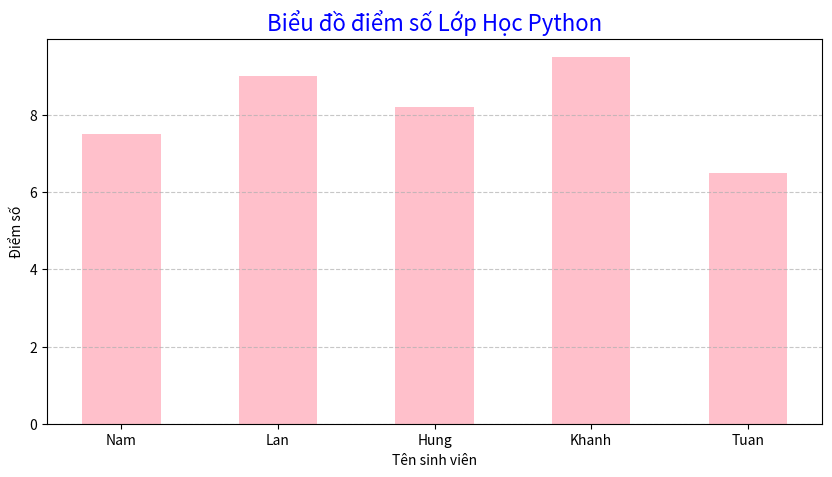

Write the Python code that produced this figure.
import matplotlib.pyplot as plt  # Import và đặt tên tắt là plt cho gọn

# 1. Chuẩn bị dữ liệu
sinh_vien = ["Nam", "Lan", "Hung", "Khanh", "Tuan"]
diem_so = [7.5, 9.0, 8.2, 9.5, 6.5]

# 2. Thiết lập biểu đồ
plt.figure(figsize=(10, 5))  # Tạo khung hình kích thước 10x5

# Vẽ biểu đồ cột (Bar chart)
# Cú pháp: plt.bar(trục_ngang, trục_dọc, màu_sắc...)
plt.bar(sinh_vien, diem_so, color='pink', width=0.5)

# 3. Trang trí thêm thông tin
plt.title("Biểu đồ điểm số Lớp Học Python", fontsize=16, color='blue')
plt.xlabel("Tên sinh viên")
plt.ylabel("Điểm số")

# Thêm lưới mờ cho dễ nhìn
plt.grid(axis='y', linestyle='--', alpha=0.7)

# 4. Hiển thị
print("Đang hiển thị biểu đồ...")
plt.show()
